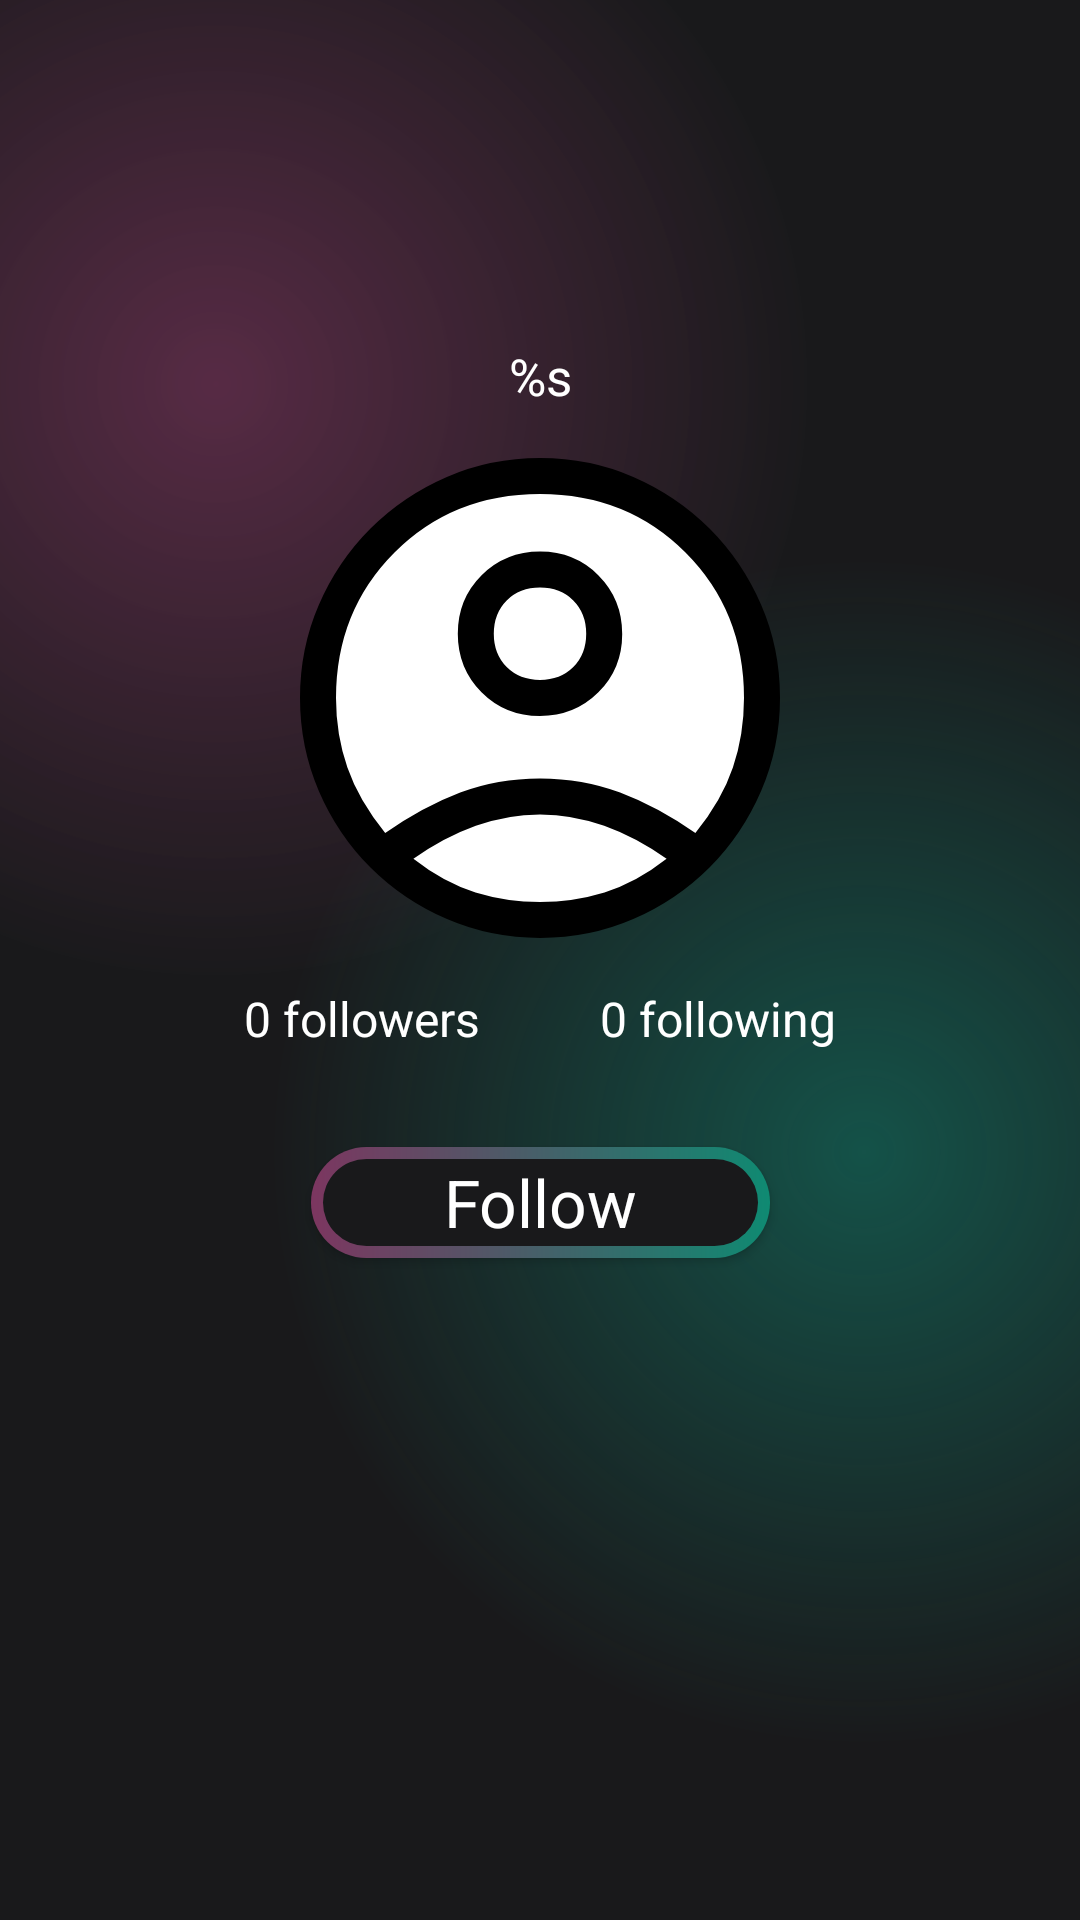

Android layout source for this screen:
<!-- AndroidManifest.xml: activity theme Theme.MaterialComponents.DayNight.NoActionBar -->
<!-- res/layout/activity_other_profile.xml -->
<?xml version="1.0" encoding="utf-8"?>
<androidx.constraintlayout.widget.ConstraintLayout xmlns:android="http://schemas.android.com/apk/res/android"
    xmlns:app="http://schemas.android.com/apk/res-auto"
    xmlns:tools="http://schemas.android.com/tools"
    android:layout_width="match_parent"
    android:layout_height="match_parent"
    android:background="@color/main_background">

    <androidx.constraintlayout.widget.ConstraintLayout
        android:id="@+id/constraintLayout"
        android:layout_width="match_parent"
        android:layout_height="match_parent"
        android:background="@drawable/gradient_color_background"
        app:layout_constraintBottom_toBottomOf="parent"
        app:layout_constraintEnd_toEndOf="parent"
        app:layout_constraintHorizontal_bias="0.0"
        app:layout_constraintStart_toStartOf="parent"
        app:layout_constraintTop_toTopOf="parent"
        app:layout_constraintVertical_bias="0.0">

        

        <TextView
            android:id="@+id/profile_text"
            android:layout_width="wrap_content"
            android:layout_height="0dp"
            android:layout_marginTop="50dp"
            android:fontFamily="sans-serif"
            android:text="@string/Profile"
            android:textColor="@color/white"
            android:textSize="30sp"
            android:visibility="invisible"
            app:layout_constraintEnd_toEndOf="parent"
            app:layout_constraintHeight_percent="0.1"
            app:layout_constraintStart_toStartOf="parent"
            app:layout_constraintTop_toTopOf="parent" />

        <TextView
            android:id="@+id/displayUsername"
            android:layout_width="wrap_content"
            android:layout_height="wrap_content"
            android:fontFamily="sans-serif"
            android:text="@string/username"
            android:textColor="@color/white"
            android:textSize="17sp"
            app:layout_constraintEnd_toEndOf="parent"
            app:layout_constraintStart_toStartOf="parent"
            app:layout_constraintTop_toBottomOf="@+id/profile_text"
            tools:layout_editor_absoluteY="123dp" />

        <FrameLayout
            android:id="@+id/profile_frameLayout"
            android:layout_width="wrap_content"
            android:layout_height="0dp"
            app:layout_constraintBottom_toTopOf="@id/follower_following_linearLayout"
            app:layout_constraintEnd_toEndOf="parent"
            app:layout_constraintHeight_percent="0.3"
            app:layout_constraintStart_toStartOf="parent"
            app:layout_constraintTop_toBottomOf="@+id/displayUsername">

            <ImageView
                android:id="@+id/circle"
                android:layout_width="match_parent"
                android:layout_height="match_parent"
                android:src="@drawable/circle_fill" />


            <ImageView
                android:id="@+id/profile_pic"
                android:layout_width="match_parent"
                android:layout_height="match_parent"
                android:src="@drawable/account_circle" />
        </FrameLayout>

        <LinearLayout
            android:id="@+id/follower_following_linearLayout"
            android:layout_width="wrap_content"
            android:layout_height="wrap_content"
            android:orientation="horizontal"
            app:layout_constraintEnd_toEndOf="parent"
            app:layout_constraintStart_toStartOf="parent"
            app:layout_constraintTop_toBottomOf="@id/profile_frameLayout">

            <TextView
                android:id="@+id/followerAmountTextView"
                android:layout_width="wrap_content"
                android:layout_height="wrap_content"
                android:textSize="16sp"
                android:paddingHorizontal="20dp"
                android:text="@string/followers_format"
                android:textColor="@color/white" />

            <TextView
                android:id="@+id/followingAmountTextView"
                android:layout_width="wrap_content"
                android:paddingHorizontal="20dp"
                android:textSize="16sp"
                android:layout_height="wrap_content"
                android:text="@string/following_format"
                android:textColor="@color/white" />

        </LinearLayout>


        <androidx.appcompat.widget.AppCompatButton
            android:id="@+id/follow_following_button"
            style="@android:style/Widget.Button"
            android:layout_width="153dp"
            android:layout_height="37dp"
            android:layout_marginStart="32dp"
            android:layout_marginTop="32dp"
            android:layout_marginEnd="32dp"
            android:background="@drawable/intro_btn_background"
            android:onClick="followOnClick"
            android:text="@string/follow_button_follow"
            android:textColor="@color/white"
            android:textSize="22sp"
            android:textStyle="normal"
            app:layout_constraintEnd_toEndOf="parent"
            app:layout_constraintStart_toStartOf="parent"
            app:layout_constraintTop_toBottomOf="@id/follower_following_linearLayout" />

    </androidx.constraintlayout.widget.ConstraintLayout>

    <FrameLayout
        android:id="@+id/nav_bar_container"
        android:layout_width="match_parent"
        android:layout_height="wrap_content"
        android:clipChildren="false"
        android:clipToPadding="false"
        app:layout_constraintBottom_toBottomOf="parent"
        app:layout_constraintEnd_toEndOf="parent"
        app:layout_constraintStart_toStartOf="parent" />

</androidx.constraintlayout.widget.ConstraintLayout>
<!-- resources referenced by this layout -->
<resources>
  <color name="main_background">#19191b</color>
  <color name="white">#FFFFFFFF</color>
  <!-- drawable account_circle (drawable) -->
  <vector xmlns:android="http://schemas.android.com/apk/res/android"
      android:width="48dp"
      android:height="48dp"
      android:viewportWidth="960"
      android:viewportHeight="960">
    <path
        android:name="profileIcon"
        android:pathData="M222,705q63,-44 125,-67.5T480,614q71,0 133.5,23.5T739,705q44,-54 62.5,-109T820,480q0,-145 -97.5,-242.5T480,140q-145,0 -242.5,97.5T140,480q0,61 19,116t63,109ZM479.81,510q-57.81,0 -97.31,-39.69 -39.5,-39.68 -39.5,-97.5 0,-57.81 39.69,-97.31 39.68,-39.5 97.5,-39.5 57.81,0 97.31,39.69 39.5,39.68 39.5,97.5 0,57.81 -39.69,97.31 -39.68,39.5 -97.5,39.5ZM480.47,880Q398,880 325,848.5t-127.5,-86q-54.5,-54.5 -86,-127.27Q80,562.47 80,479.73 80,397 111.5,324.5q31.5,-72.5 86,-127t127.27,-86q72.76,-31.5 155.5,-31.5 82.73,0 155.23,31.5 72.5,31.5 127,86t86,127.03q31.5,72.53 31.5,155T848.5,635q-31.5,73 -86,127.5t-127.03,86Q562.94,880 480.47,880ZM480,820q55,0 107.5,-16T691,748q-51,-36 -104,-55t-107,-19q-54,0 -107,19t-104,55q51,40 103.5,56T480,820ZM480,450q34,0 55.5,-21.5T557,373q0,-34 -21.5,-55.5T480,296q-34,0 -55.5,21.5T403,373q0,34 21.5,55.5T480,450ZM480,373ZM480,747Z"
        android:fillColor="@color/black"/>
  
  
  </vector>
  <!-- drawable circle_fill (drawable) -->
  <vector xmlns:android="http://schemas.android.com/apk/res/android"
      android:width="800dp"
      android:height="800dp"
      android:viewportWidth="256"
      android:viewportHeight="256">
    <path
        android:pathData="M232,128A104,104 0,1 1,128 24,104.12 104.12,0 0,1 232,128Z"
        android:fillColor="@color/white"/>
  </vector>
  <!-- drawable gradient_color_background (drawable) -->
  <?xml version="1.0" encoding="utf-8"?>
  <layer-list xmlns:android="http://schemas.android.com/apk/res/android">
      <item>
          <shape>
              <gradient android:startColor="#99803660"
                  android:centerColor="#19191b"
                  android:endColor="#19191b"
                  android:type="radial"
                  android:gradientRadius="110%p"
                  android:centerX="0.2"
                  android:centerY="0.2"/>
          </shape>
      </item>
      <item>
          <shape>
              <gradient android:startColor="#800f8a75"
                  android:centerColor="@android:color/transparent"
                  android:endColor="@android:color/transparent"
                  android:gradientRadius="110%p"
                  android:centerY="0.6"
                  android:centerX="0.8"
                  android:type="radial"/>
          </shape>
      </item>
  </layer-list>
  <!-- drawable intro_btn_background (drawable) -->
  <?xml version="1.0" encoding="utf-8"?>
      <layer-list xmlns:android="http://schemas.android.com/apk/res/android">
  <item>
      <shape android:shape="rectangle">
          <corners android:radius="50dp" />
          <gradient
              android:angle="360"
              android:endColor="#0f8a72"
              android:startColor="#7c3660"
              android:type="linear" />
          <size
              android:width="24dp"
              android:height="24dp" />
      </shape>
  </item>
  <item android:top="4dp" android:bottom="4dp" android:left="4dp" android:right="4dp">
  <shape android:shape="rectangle">
      <corners android:radius="50dp" />
      <solid android:color="#19191b"/>
  </shape>
  </item>
      </layer-list>
  <string name="Profile">Profile</string>
  <string name="follow_button_follow">Follow</string>
  <string name="followers_format">0 followers</string>
  <string name="following_format">0 following</string>
  <string name="username">%s</string>
  <style name="Theme.MaterialComponents.DayNight.NoActionBar" parent="Base.Theme.MaterialComponents.DayNight.NoActionBar" />
  <color name="black">#FF000000</color>
  <style name="Base.Theme.MaterialComponents.DayNight.NoActionBar" parent="Theme.Material3.DayNight.NoActionBar">
          
          
      </style>
</resources>
